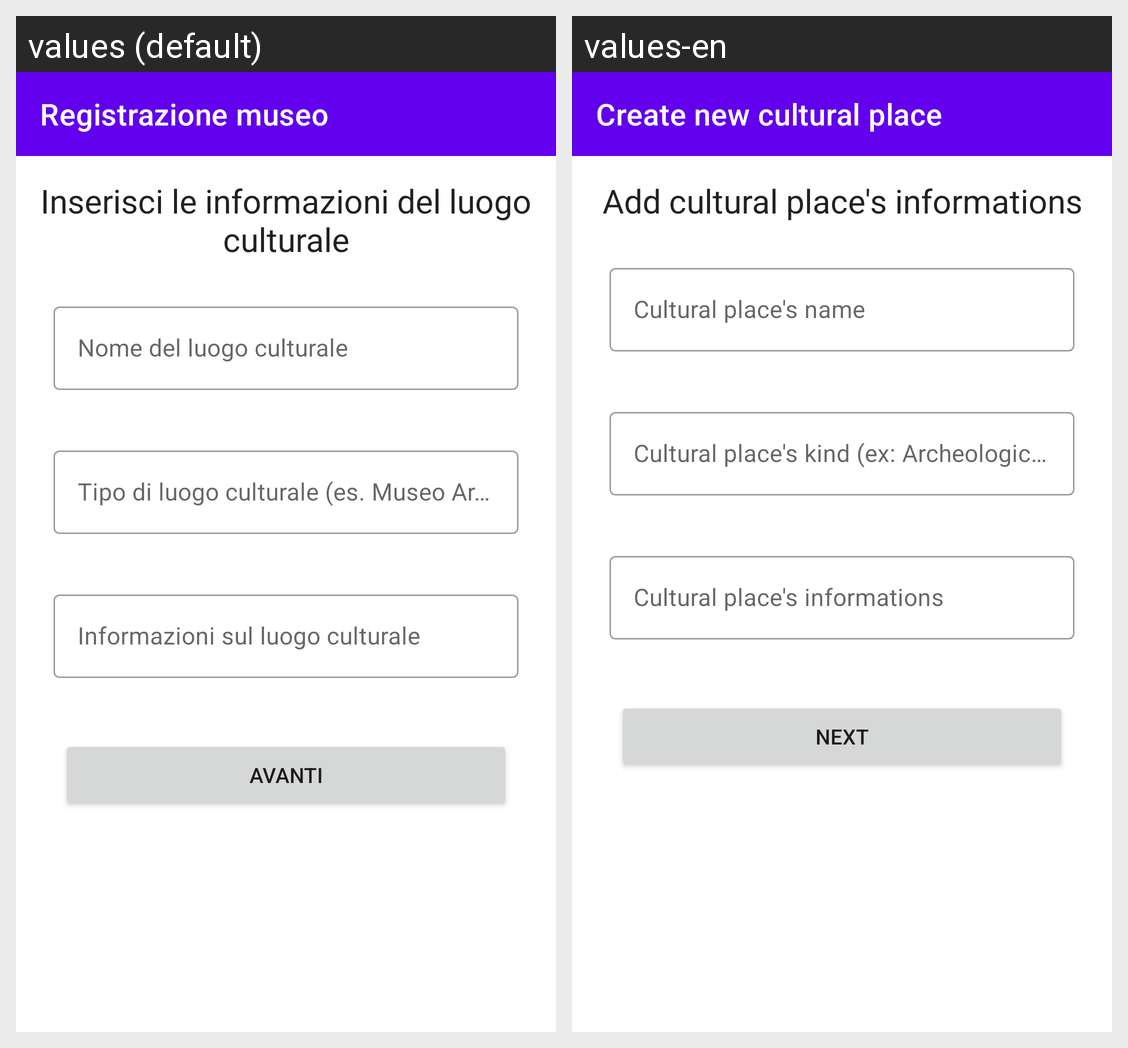

Here is an Android app screen in its default locale and in the app's own translations. Write out the translated-string differences for the strings that appear on this screen.
Android screen res/layout/activity_registrazione_museo.xml rendered under 2 locales, left to right: values (default), values-en. Device: Nexus 5 (rendered at 1080×1920; each locale shown at half size, 540×960, under a caption strip naming it); theme Theme.ECultureToolBakers.
Strings drawn on this screen, with the default value and each locale's value (text and hints the layout hard-codes, and strings that could not be matched under every locale, appear in the picture but are not listed):

registrazioneMuseo
  values: Registrazione museo
  values-en: Create new cultural place

registrazioneMuseoTitle
  values: Inserisci le informazioni del luogo culturale
  values-en: Add cultural place's informations

nomeMuseo
  values: Nome del luogo culturale
  values-en: Cultural place's name

tipoMuseo
  values: Tipo di luogo culturale (es. Museo Archeologico, Arte...)
  values-en: Cultural place's kind (ex: Archeological museum, Art museum ...)

descrizioneMuseo
  values: Informazioni sul luogo culturale
  values-en: Cultural place's informations

avanti
  values: Avanti
  values-en: Next
